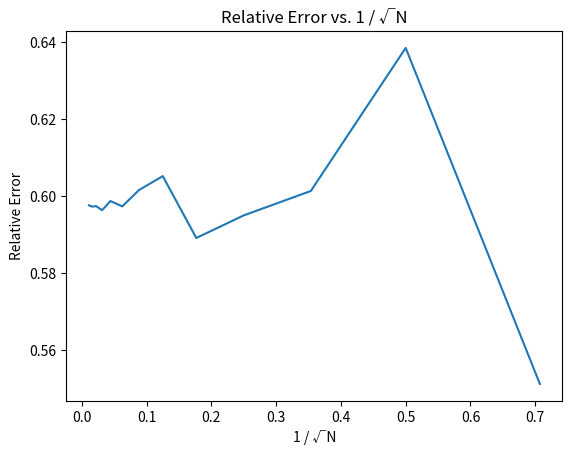

The matplotlib source for this figure:
import numpy as np
import matplotlib.pyplot as plt

def monte_carlo_integration(dimensions, sample_size):
    integral_sum = 0

    for _ in range(sample_size):
        x = np.random.random(dimensions)
        integral_sum += np.sum(x) ** 2

    integral_average = integral_sum / sample_size
    return integral_average

def calculate_relative_error(true_value, estimated_value):
    return np.abs(estimated_value - true_value) / true_value

# True value of the integral
true_value = 385 / 6

# Parameters
trials = 16
sample_sizes = 2 ** np.arange(1, 14)  # N = 2, 4, 8, ..., 8192

# Perform Monte Carlo integration and calculate relative errors
relative_errors = []

for sample_size in sample_sizes:
    trial_results = []

    for _ in range(trials):
        estimated_value = monte_carlo_integration(10, sample_size)
        relative_error = calculate_relative_error(true_value, estimated_value)
        trial_results.append(relative_error)

    average_relative_error = np.mean(trial_results)
    relative_errors.append(average_relative_error)

# Plot the relative errors
plt.plot(1 / np.sqrt(sample_sizes), relative_errors)
plt.xlabel('1 / √N')
plt.ylabel('Relative Error')
plt.title('Relative Error vs. 1 / √N')
plt.show()
